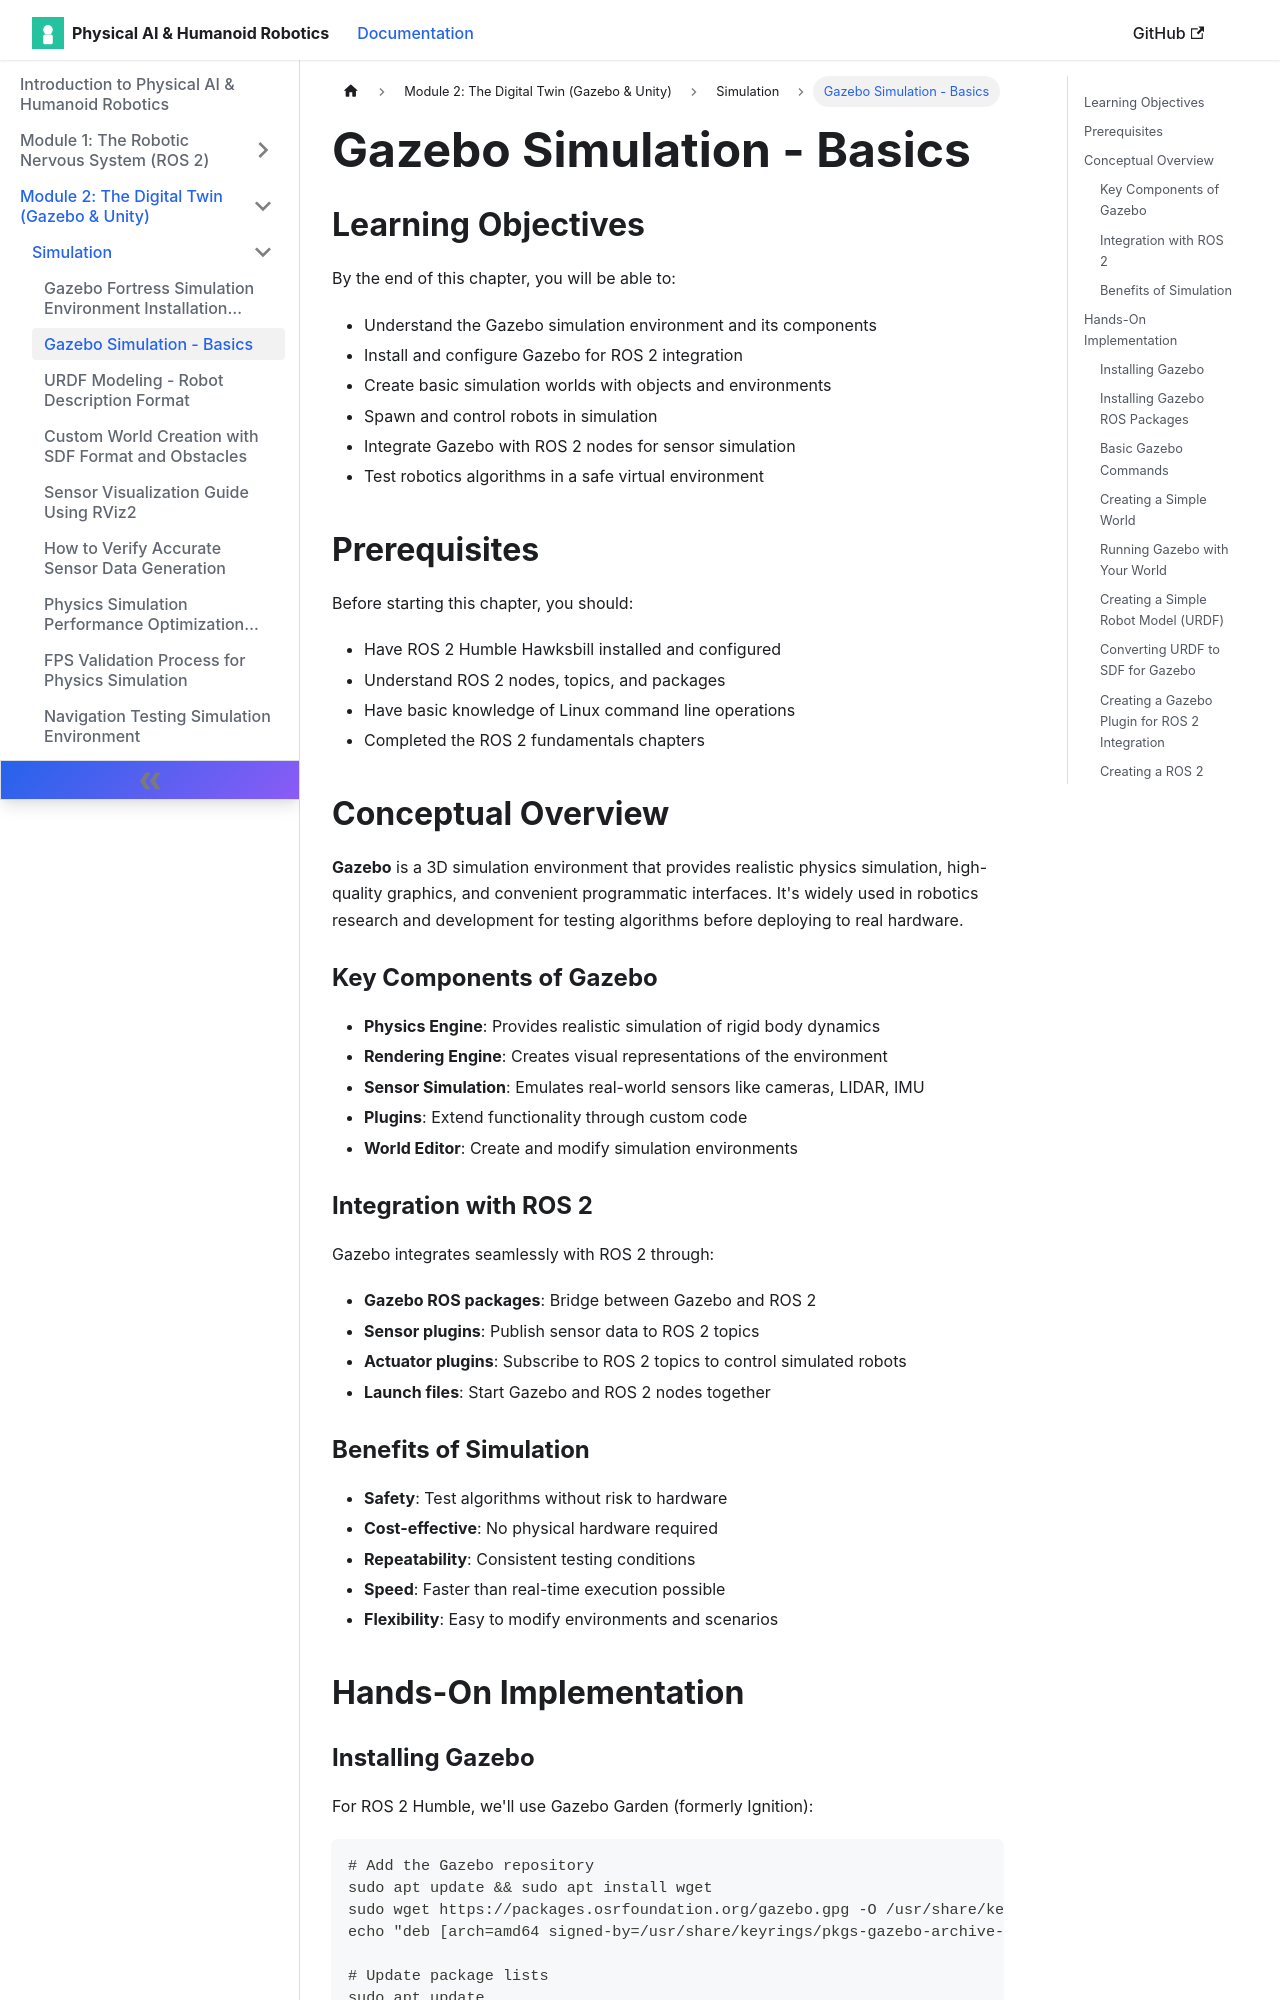

repository: muhammadali304/Physical-Ai-Humanoid-Robotics-Book · page: docs/simulation/gazebo-basics/index.html · generator: docusaurus

---
sidebar_position: 1
---

# Gazebo Simulation - Basics

## Learning Objectives

By the end of this chapter, you will be able to:
- Understand the Gazebo simulation environment and its components
- Install and configure Gazebo for ROS 2 integration
- Create basic simulation worlds with objects and environments
- Spawn and control robots in simulation
- Integrate Gazebo with ROS 2 nodes for sensor simulation
- Test robotics algorithms in a safe virtual environment

## Prerequisites

Before starting this chapter, you should:
- Have ROS 2 Humble Hawksbill installed and configured
- Understand ROS 2 nodes, topics, and packages
- Have basic knowledge of Linux command line operations
- Completed the ROS 2 fundamentals chapters

## Conceptual Overview

**Gazebo** is a 3D simulation environment that provides realistic physics simulation, high-quality graphics, and convenient programmatic interfaces. It's widely used in robotics research and development for testing algorithms before deploying to real hardware.

### Key Components of Gazebo

- **Physics Engine**: Provides realistic simulation of rigid body dynamics
- **Rendering Engine**: Creates visual representations of the environment
- **Sensor Simulation**: Emulates real-world sensors like cameras, LIDAR, IMU
- **Plugins**: Extend functionality through custom code
- **World Editor**: Create and modify simulation environments

### Integration with ROS 2

Gazebo integrates seamlessly with ROS 2 through:
- **Gazebo ROS packages**: Bridge between Gazebo and ROS 2
- **Sensor plugins**: Publish sensor data to ROS 2 topics
- **Actuator plugins**: Subscribe to ROS 2 topics to control simulated robots
- **Launch files**: Start Gazebo and ROS 2 nodes together

### Benefits of Simulation

- **Safety**: Test algorithms without risk to hardware
- **Cost-effective**: No physical hardware required
- **Repeatability**: Consistent testing conditions
- **Speed**: Faster than real-time execution possible
- **Flexibility**: Easy to modify environments and scenarios

## Hands-On Implementation
